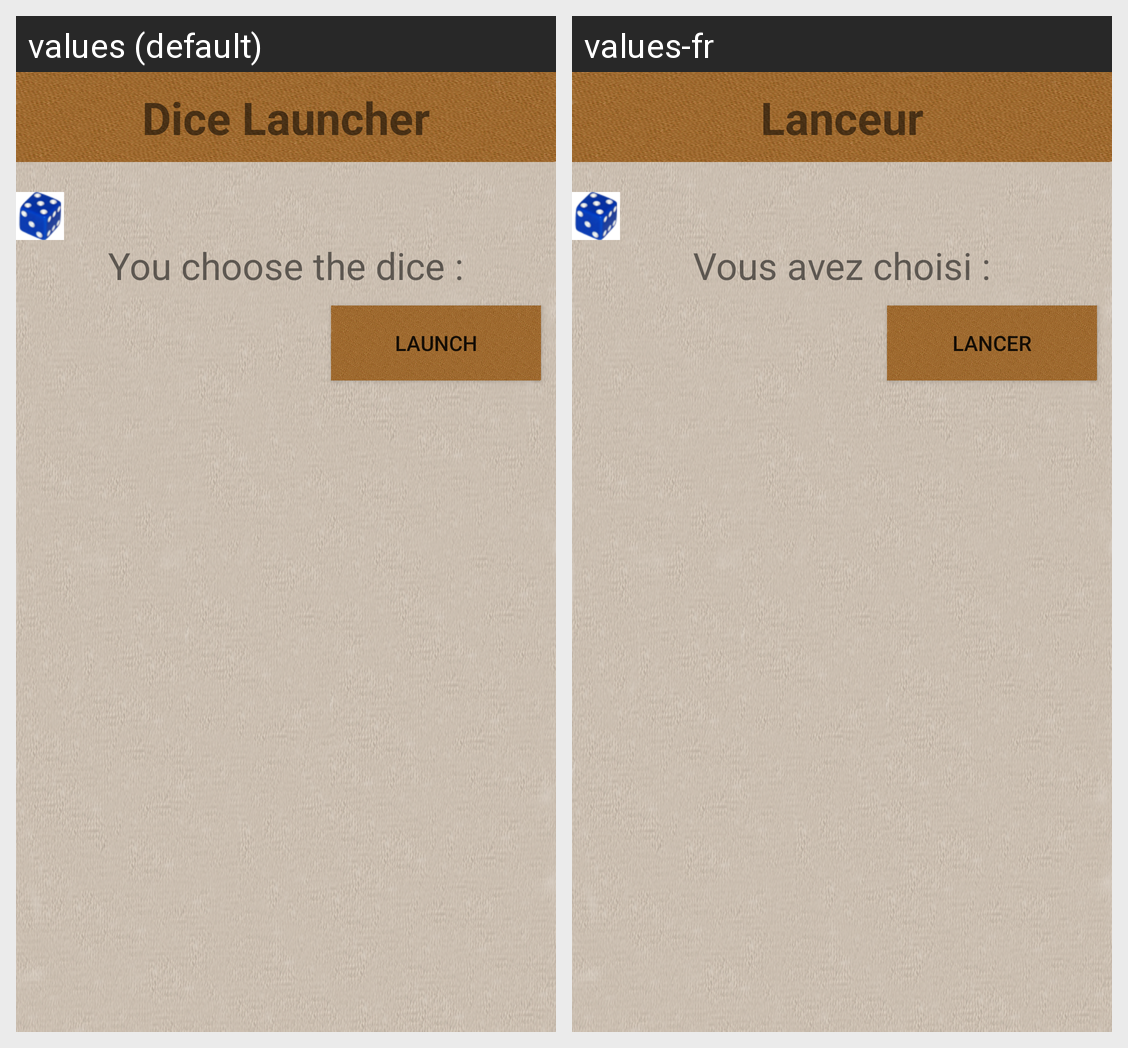

The same Android screen rendered under two of its app's locales, left to right. List the strings drawn on it with the default value and each locale's translation.
Android screen res/layout/dice_screen.xml rendered under 2 locales, left to right: values (default), values-fr. Device: Nexus 5 (rendered at 1080×1920; each locale shown at half size, 540×960, under a caption strip naming it); theme AppTheme.
Strings drawn on this screen, with the default value and each locale's value (text and hints the layout hard-codes, and strings that could not be matched under every locale, appear in the picture but are not listed):

dice_title
  values: Dice Launcher
  values-fr: Lanceur

you_chose_the_dice
  values: You choose the dice :
  values-fr: Vous avez choisi :

launch
  values: Launch
  values-fr: Lancer
